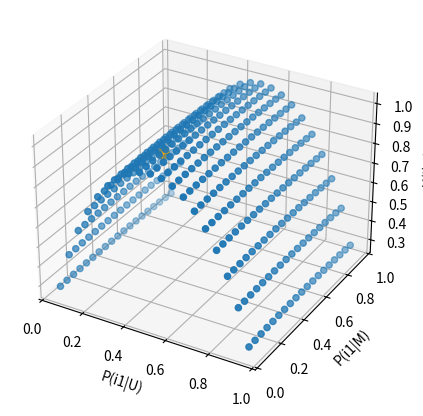

This chart was generated by the following Python code:
# %%
import pandas as pd
import numpy as np
import matplotlib.pyplot as plt

# %%
i1 = np.arange(0.05,1,0.05)
i2 = 1-i1
# print(i1, i2, len(i1), 49*49)

U = 637000
M = 9559
G = 3060

pm1 = M/U
pm2 = 1-pm1
pg1 = G/U
pg2 = 1-pg1

# %%
Him = [[],[],[],[],[]]

for u in i1:
    for m in i1:
        pi1m1 = m*pm1
        pi2m1 = (1-m)*pm1
        pi1m2 = u*pm2
        pi2m2 = (1-u)*pm2
        Him[0].append(u)
        Him[1].append(m)
        Him[2].append(-pi1m1*np.log2(m)-pi2m1*np.log2(1-m)-pi1m2*np.log2(u)-pi2m2*np.log2(1-u))
        Him[3].append(-u*np.log2(u)-(1-u)*np.log2(1-u))
        Him[4].append(-m*np.log2(m)-(1-m)*np.log2(1-m))

# %%
df = pd.DataFrame({"P(i1|U)":Him[0], "P(i1|M)":Him[1], "H(I|M)": Him[2], "H(I)":Him[3], "H(M)":Him[4]})

# %%
x1 = df[["P(i1|U)"]]
y1 = df[["P(i1|M)"]]
z1 = df[["H(I|M)"]]

plt.figure(figsize=(6, 5))
axes = plt.axes(projection="3d")
print(type(axes))
axes.scatter3D(x1, y1, z1)
x2=0.456
y2=0.223
z2=0.9909732

# x3=0.456
# y3=0.198
# z3=0.993078427

axes.scatter3D(x2, y2, z2, s=70, c='orange')
# axes.scatter3D(x3, y3, z3, s=70, c='green')

# axes.set_zlim(0.9,1)

axes.set_xlabel("P(i1|U)")
axes.set_ylabel("P(i1|M)")
axes.set_zlabel("H(I|M)")
plt.show()
